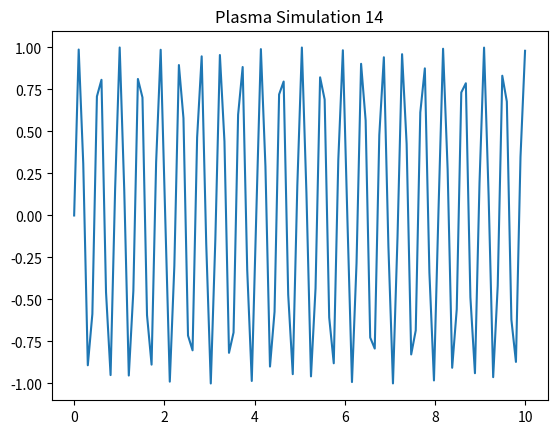

The script that saved this image:
%matplotlib inline
import numpy as np
import matplotlib.pyplot as plt
x = np.linspace(0, 10, 100)
y = np.sin(x * 14)
plt.plot(x, y)
plt.title('Plasma Simulation 14')
